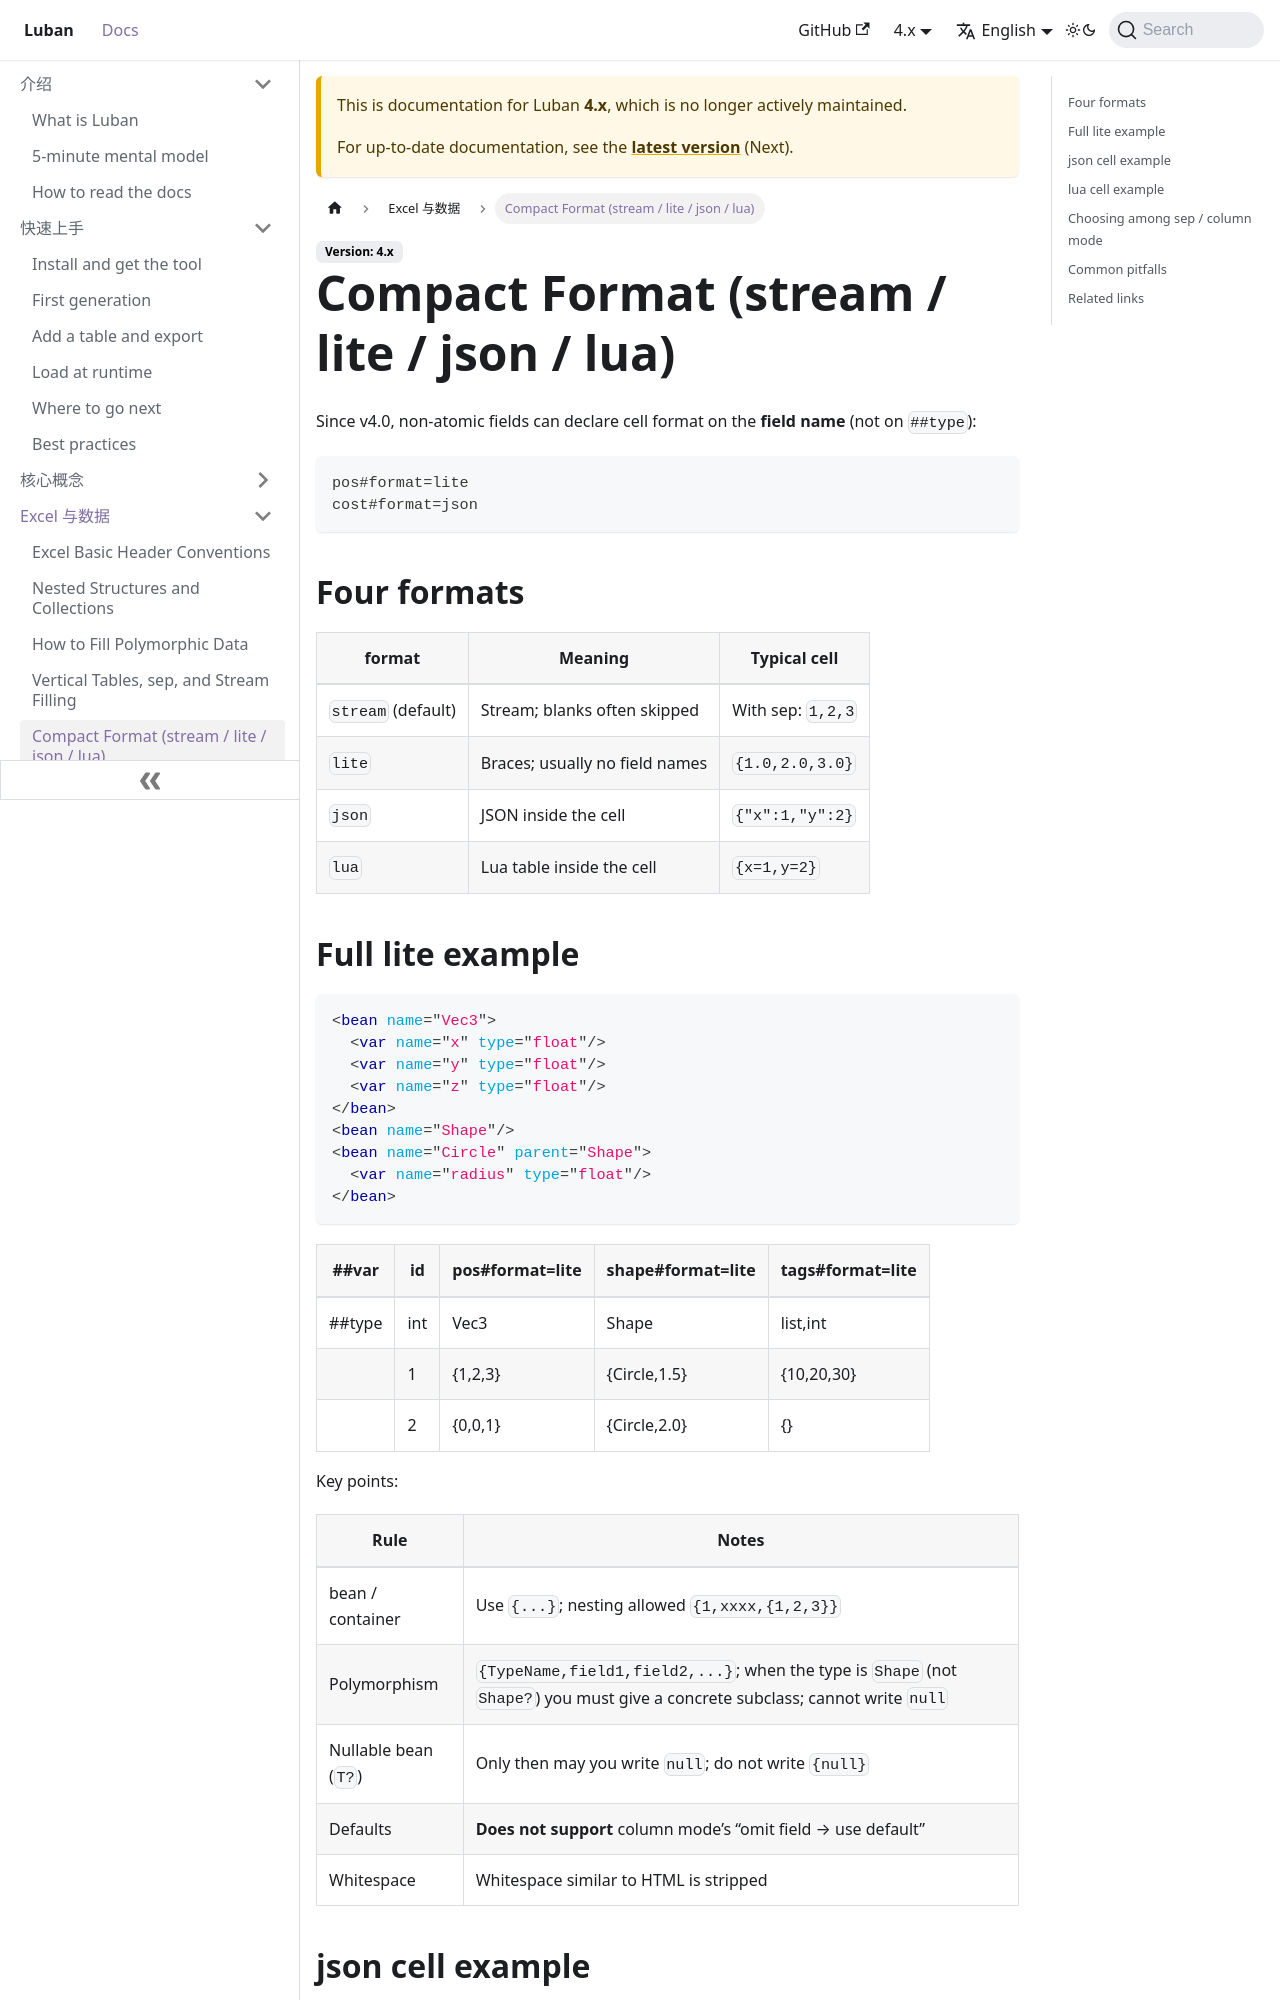

repository: focus-creative-games/luban-doc · page: en/docs/4.x/excel/compact.html · generator: docusaurus

---
sidebar_position: 5
---

# 紧凑格式（stream / lite / json / lua）

自 v4.0 起，非原子字段可在**字段名**上声明单元格格式（不是写在 `##type` 上）：

```text
pos#format=lite
cost#format=json
```

## 四种 format

| format | 含义 | 典型单元格 |
|--------|------|------------|
| `stream`（默认） | 流式，空白常跳过 | 配合 sep：`1,2,3` |
| `lite` | 花括号、一般无字段名 | `{1.0,2.0,3.0}` |
| `json` | 单元格内 JSON | `{"x":1,"y":2}` |
| `lua` | 单元格内 Lua 表 | `{x=1,y=2}` |
